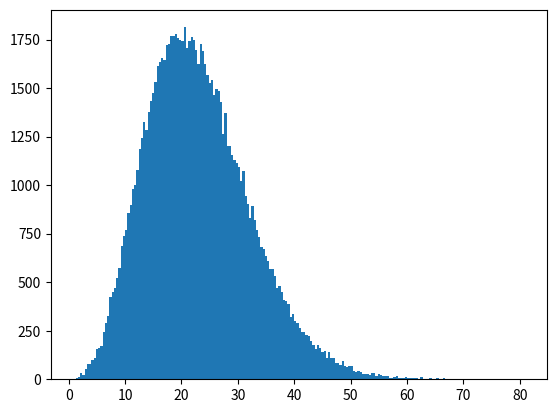

Here is the Python script that generated this plot: (Note: this script raises an exception after producing the figure.)
import numpy as np
import matplotlib.pyplot as plt

values = plt.hist(np.random.noncentral_chisquare(3, 20, 100000),
                  bins=200, normed=True)
plt.show()
plt.figure()
values = plt.hist(np.random.noncentral_chisquare(3, .0000001, 100000),
                  bins=np.arange(0., 25, .1), normed=True)
values2 = plt.hist(np.random.chisquare(3, 100000),
                   bins=np.arange(0., 25, .1), normed=True)
plt.plot(values[1][0:-1], values[0] - values2[0], 'ob')
plt.show()
plt.figure()
values = plt.hist(np.random.noncentral_chisquare(3, 20, 100000),
                  bins=200, normed=True)
plt.show()
